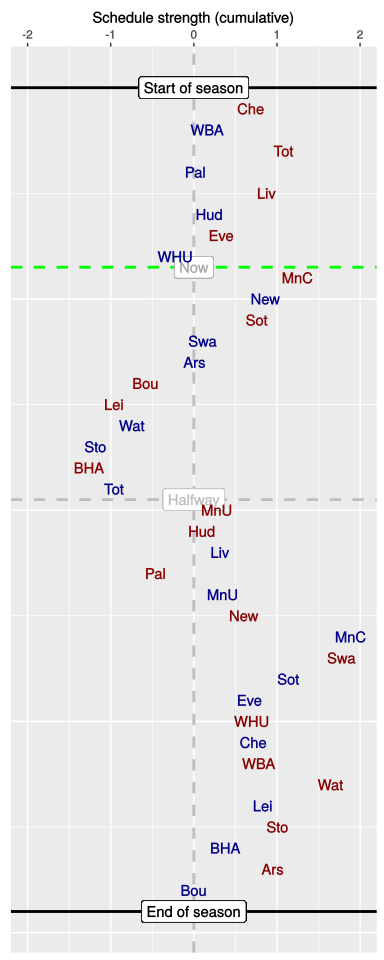

Source data for this figure (header and first rows):
, HA, vs, played, sched, cumulative
1, A, Che, 1, 0.69, 0.69
2, H, WBA, 1, -0.53, 0.16
3, A, Tot, 1, 0.92, 1.08
4, H, Pal, 1, -1.05, 0.02
5, A, Liv, 1, 0.86, 0.88
6, H, Hud, 1, -0.69, 0.19
7, A, Eve, 1, 0.14, 0.33
8, H, WHU, 1, -0.55, -0.22
9, A, MnC, 0, 1.47, 1.25
10, H, New, 0, -0.39, 0.86
11, A, Sot, 0, -0.1, 0.76
12, H, Swa, 0, -0.64, 0.11
13, H, Ars, 0, -0.11, 0.01
14, A, Bou, 0, -0.59, -0.58
15, A, Lei, 0, -0.38, -0.96
16, H, Wat, 0, 0.23, -0.74
17, H, Sto, 0, -0.44, -1.18
18, A, BHA, 0, -0.08, -1.26
19, H, Tot, 0, 0.3, -0.96
20, A, MnU, 0, 1.24, 0.28
21, A, Hud, 0, -0.18, 0.1
22, H, Liv, 0, 0.22, 0.32
23, A, Pal, 0, -0.78, -0.46
24, H, MnU, 0, 0.81, 0.35
25, A, New, 0, 0.25, 0.6
26, H, MnC, 0, 1.29, 1.89
27, A, Swa, 0, -0.1, 1.78
28, H, Sot, 0, -0.65, 1.14
29, H, Eve, 0, -0.47, 0.67
30, A, WHU, 0, 0.03, 0.7
31, H, Che, 0, 0.02, 0.72
32, A, WBA, 0, 0.06, 0.78
33, A, Wat, 0, 0.86, 1.65
34, H, Lei, 0, -0.82, 0.83
35, A, Sto, 0, 0.18, 1.01
36, H, BHA, 0, -0.63, 0.38
37, A, Ars, 0, 0.56, 0.95
38, H, Bou, 0, -0.95, 0
